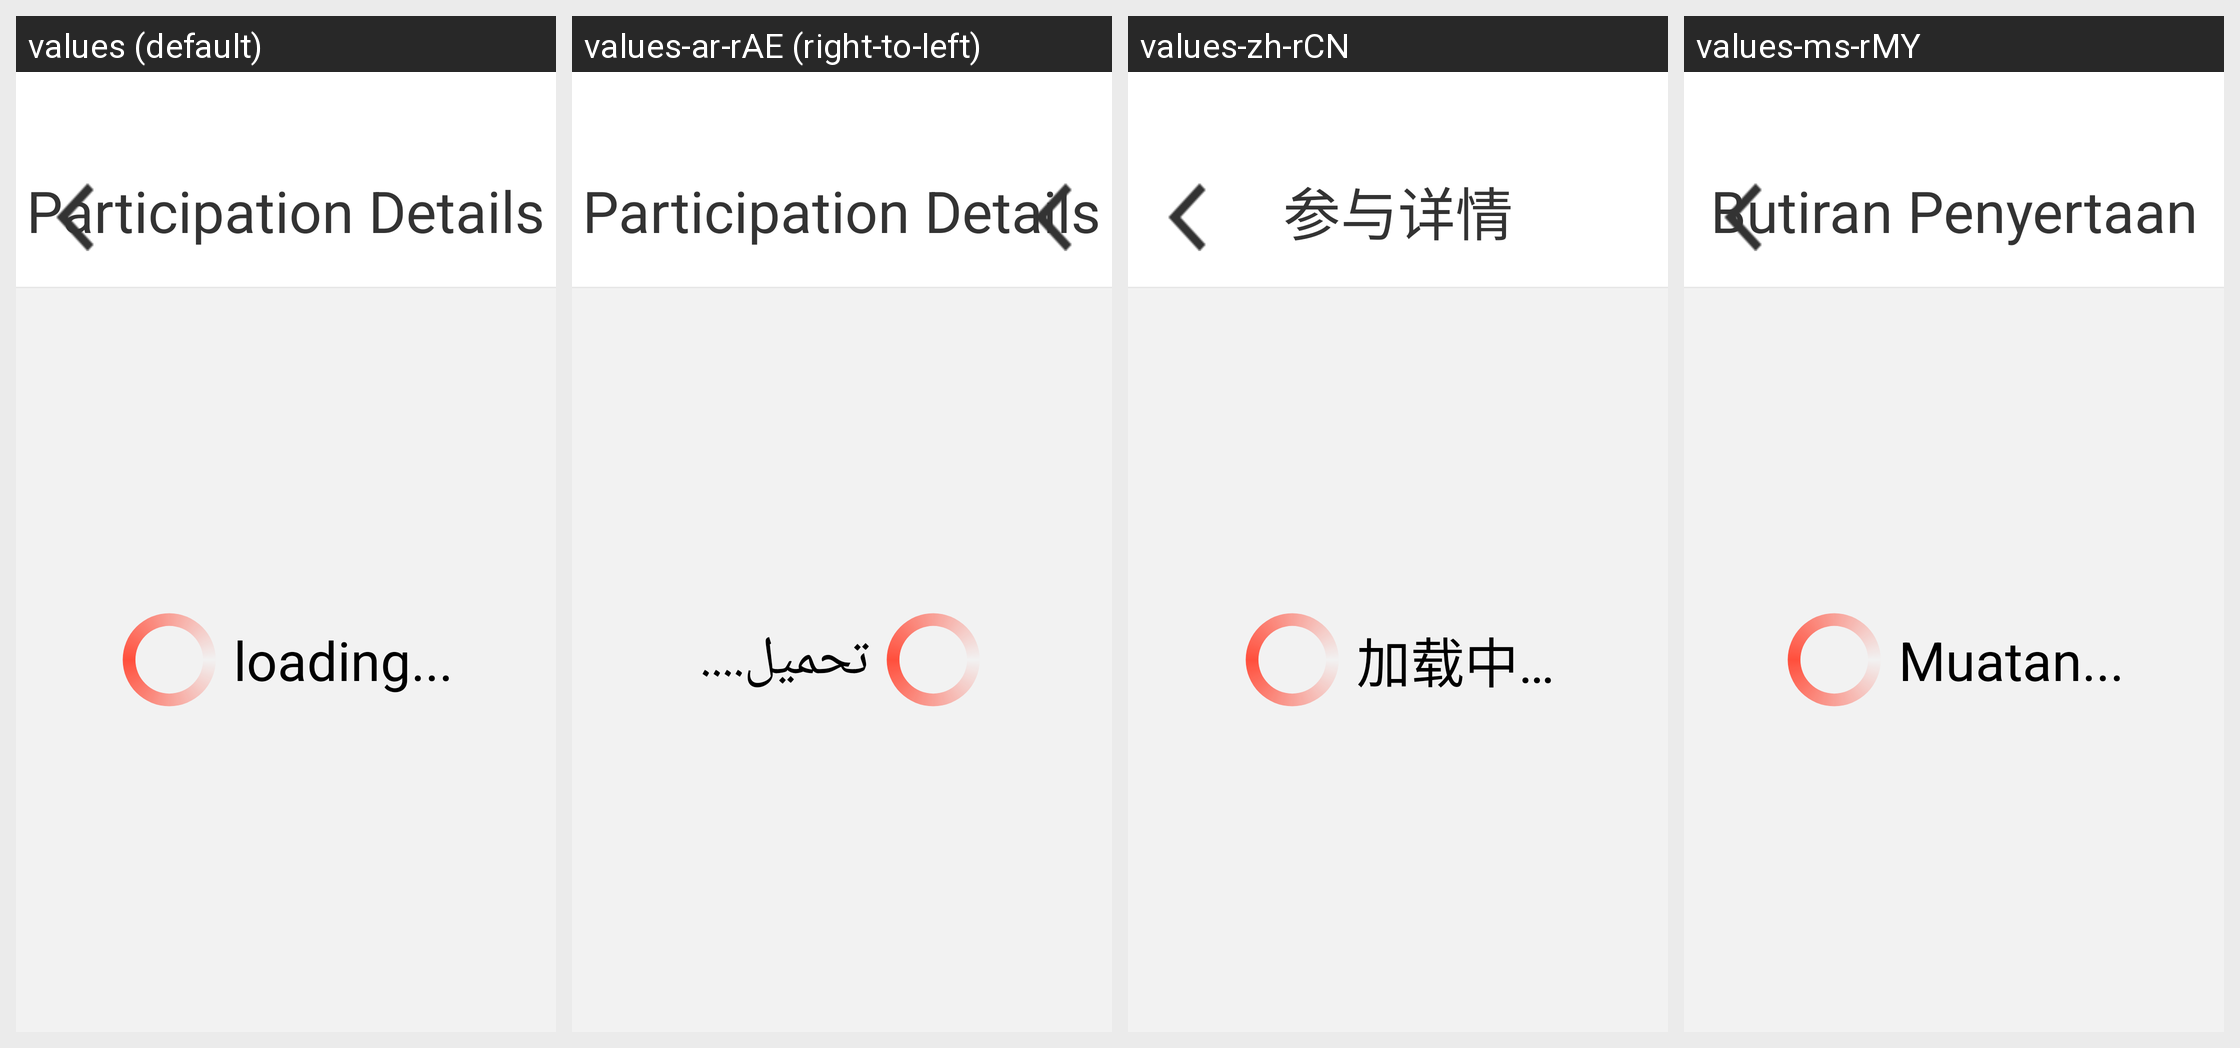

For this localized Android screen grid, give each drawn string resource with its value in every locale shown.
Android screen res/layout/pager_participation.xml rendered under 4 locales, left to right: values (default), values-ar-rAE (right-to-left), values-zh-rCN, values-ms-rMY. Device: Nexus 5 (rendered at 1080×1920; each locale shown at half size, 540×960, under a caption strip naming it); theme AppTheme.
Other locales in the repository, not shown: values-ar-rEG, values-ar-rIL.
Strings drawn on this screen, with the default value and each locale's value (text and hints the layout hard-codes, and strings that could not be matched under every locale, appear in the picture but are not listed):

ParticipationDetails
  values: Participation Details
  values-ar-rAE: Participation Details  [not translated; the default value is used]
  values-zh-rCN: 参与详情
  values-ms-rMY: Butiran Penyertaan

loading...
  values: loading...
  values-ar-rAE: تحميل....
  values-zh-rCN: 加载中…
  values-ms-rMY: Muatan...
